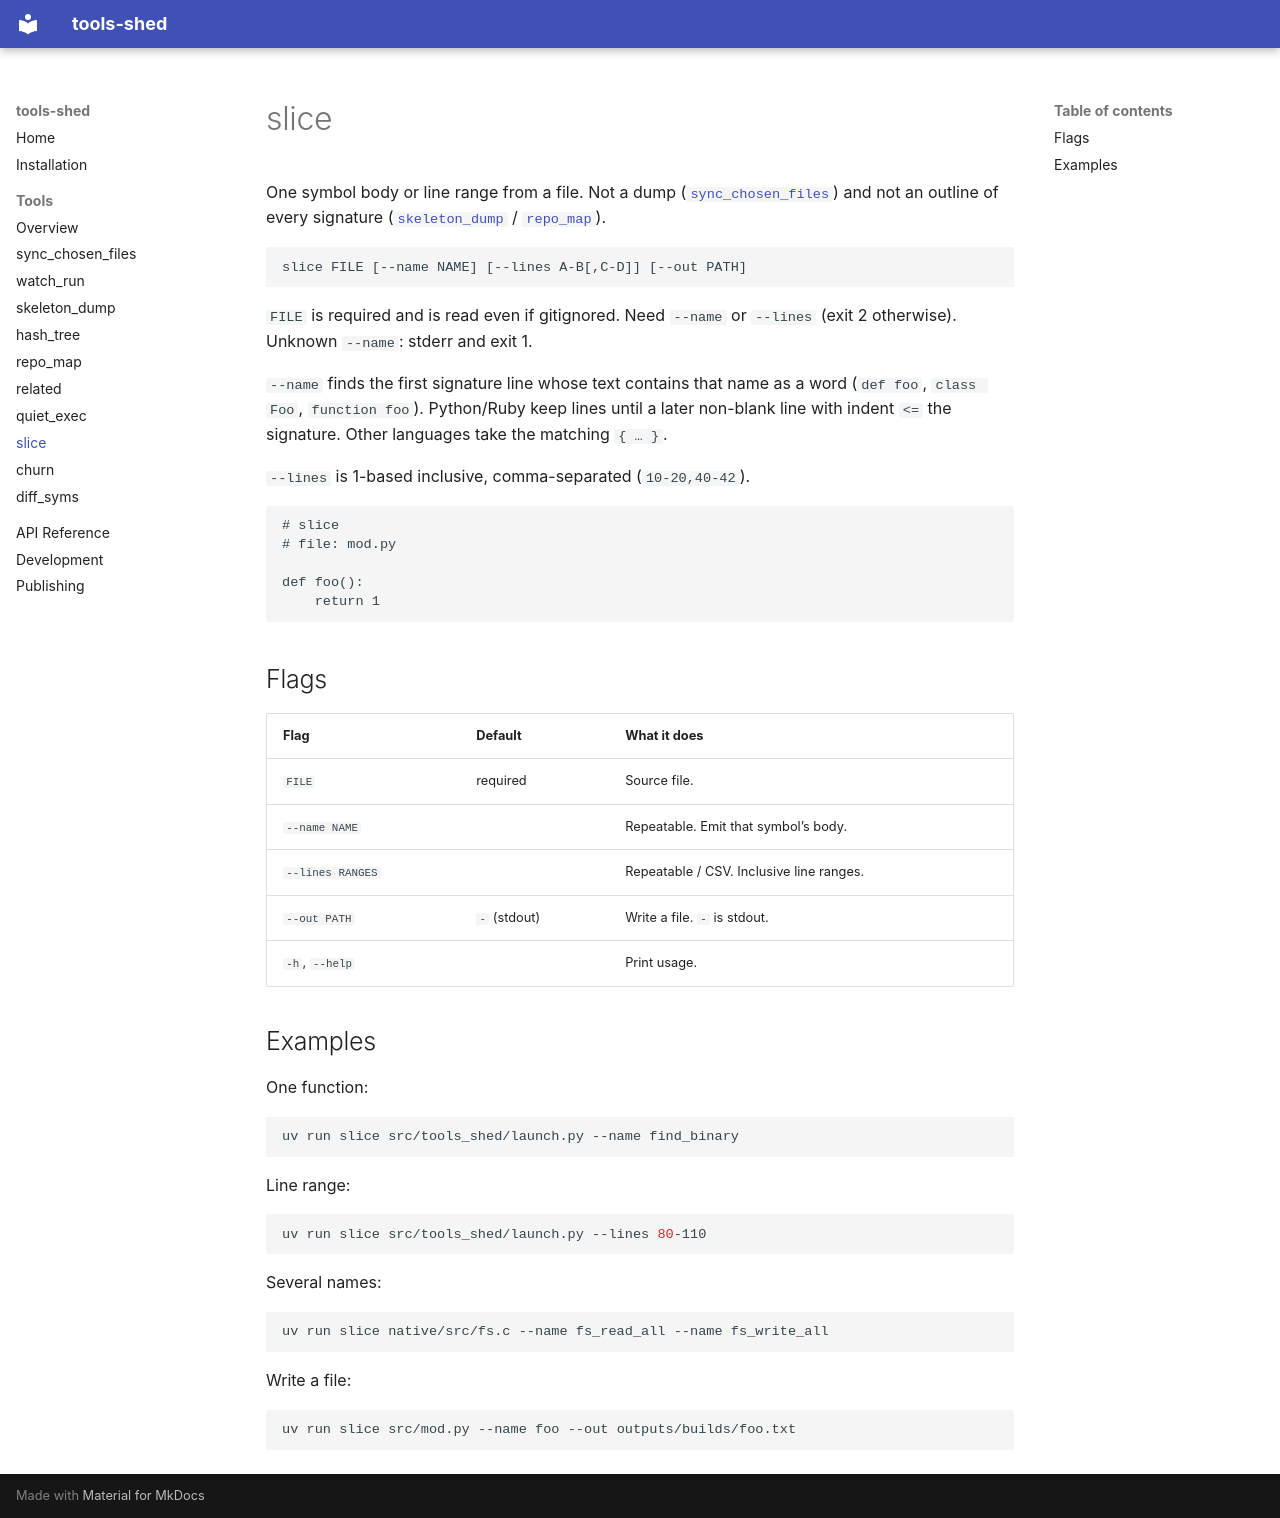

repository: MFDI-hub/tool-shed · page: tools/slice/index.html · generator: mkdocs

# slice

One symbol body or line range from a file. Not a dump
([`sync_chosen_files`](sync_chosen_files.md)) and not an outline of every
signature ([`skeleton_dump`](skeleton_dump.md) / [`repo_map`](repo_map.md)).

```text
slice FILE [--name NAME] [--lines A-B[,C-D]] [--out PATH]
```

`FILE` is required and is read even if gitignored. Need `--name` or `--lines`
(exit 2 otherwise). Unknown `--name`: stderr and exit 1.

`--name` finds the first signature line whose text contains that name as a
word (`def foo`, `class Foo`, `function foo`). Python/Ruby keep lines until a
later non-blank line with indent `<=` the signature. Other languages take the
matching `{ … }`.

`--lines` is 1-based inclusive, comma-separated (`10-20,40-42`).

```text
# slice
# file: mod.py

def foo():
    return 1
```

## Flags

| Flag | Default | What it does |
|---|---|---|
| `FILE` | required | Source file. |
| `--name NAME` | | Repeatable. Emit that symbol’s body. |
| `--lines RANGES` | | Repeatable / CSV. Inclusive line ranges. |
| `--out PATH` | `-` (stdout) | Write a file. `-` is stdout. |
| `-h`, `--help` | | Print usage. |

## Examples

One function:

```shell
uv run slice src/tools_shed/launch.py --name find_binary
```

Line range:

```shell
uv run slice src/tools_shed/launch.py --lines 80-110
```

Several names:

```shell
uv run slice native/src/fs.c --name fs_read_all --name fs_write_all
```

Write a file:

```shell
uv run slice src/mod.py --name foo --out outputs/builds/foo.txt
```
